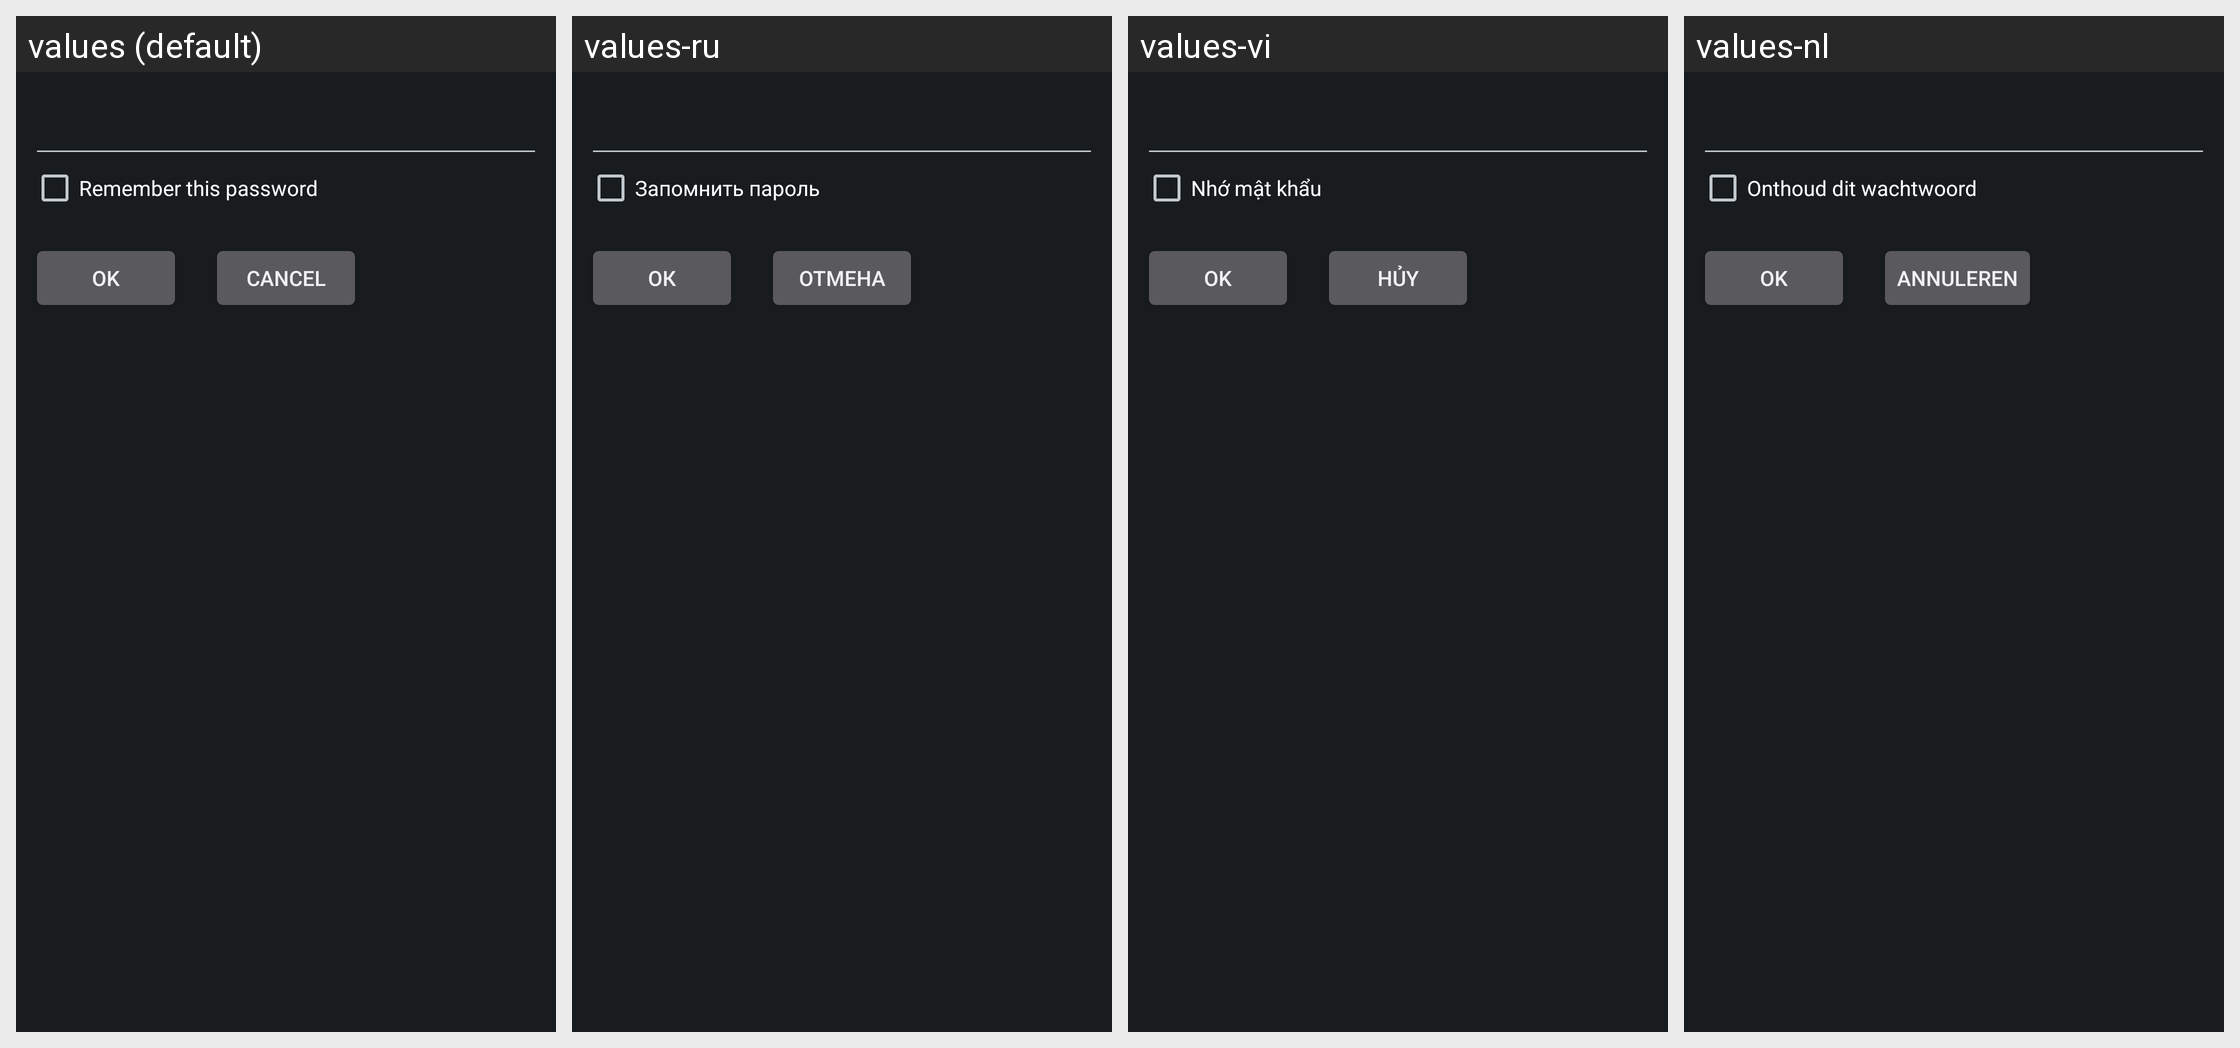

Strings drawn on this Android screen and how each of the app's shown locales translates them:
Android screen res/layout/enter_password_with_remember_dialog.xml rendered under 4 locales, left to right: values (default), values-ru, values-vi, values-nl. Device: Nexus 5 (rendered at 1080×1920; each locale shown at half size, 540×960, under a caption strip naming it); theme DeviceDefault.
Other locales in the repository, not shown: values-it, values-zh-rCN, values-zh-rTW.
Strings drawn on this screen, with the default value and each locale's value (text and hints the layout hard-codes, and strings that could not be matched under every locale, appear in the picture but are not listed):

RememberThisPassword
  values: Remember this password
  values-ru: Запомнить пароль
  values-vi: Nhớ mật khẩu
  values-nl: Onthoud dit wachtwoord

OkButtonLabel
  values: OK
  values-ru: Ок
  values-vi: OK
  values-nl: OK

CancelButtonLabel
  values: Cancel
  values-ru: Отмена
  values-vi: Hủy
  values-nl: Annuleren
